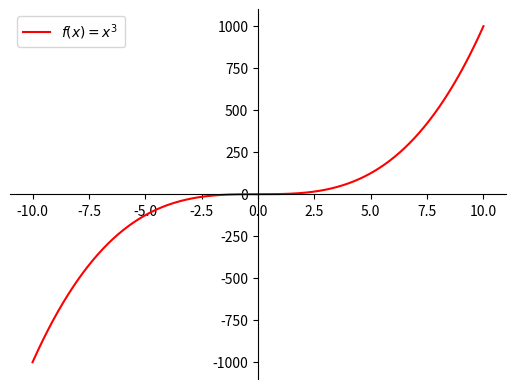

Generate this figure with matplotlib: (Note: this script raises an exception after producing the figure.)
#!/usr/bin/env python3

import matplotlib.pyplot as plt
import numpy as np

x = np.linspace(-10, 10, 1000)
y = x**3

fig, ax = plt.subplots()
fig.set_label('$x^3$')
ax.spines['left'].set_position('center')
ax.spines['bottom'].set_position('zero')
ax.spines['right'].set_color('none')
ax.spines['top'].set_color('none')
ax.plot(x, y, 'r-', label='$ f(x) = x^3$ ')
plt.legend(loc='upper left')
fig.savefig('../out/odd.png')
